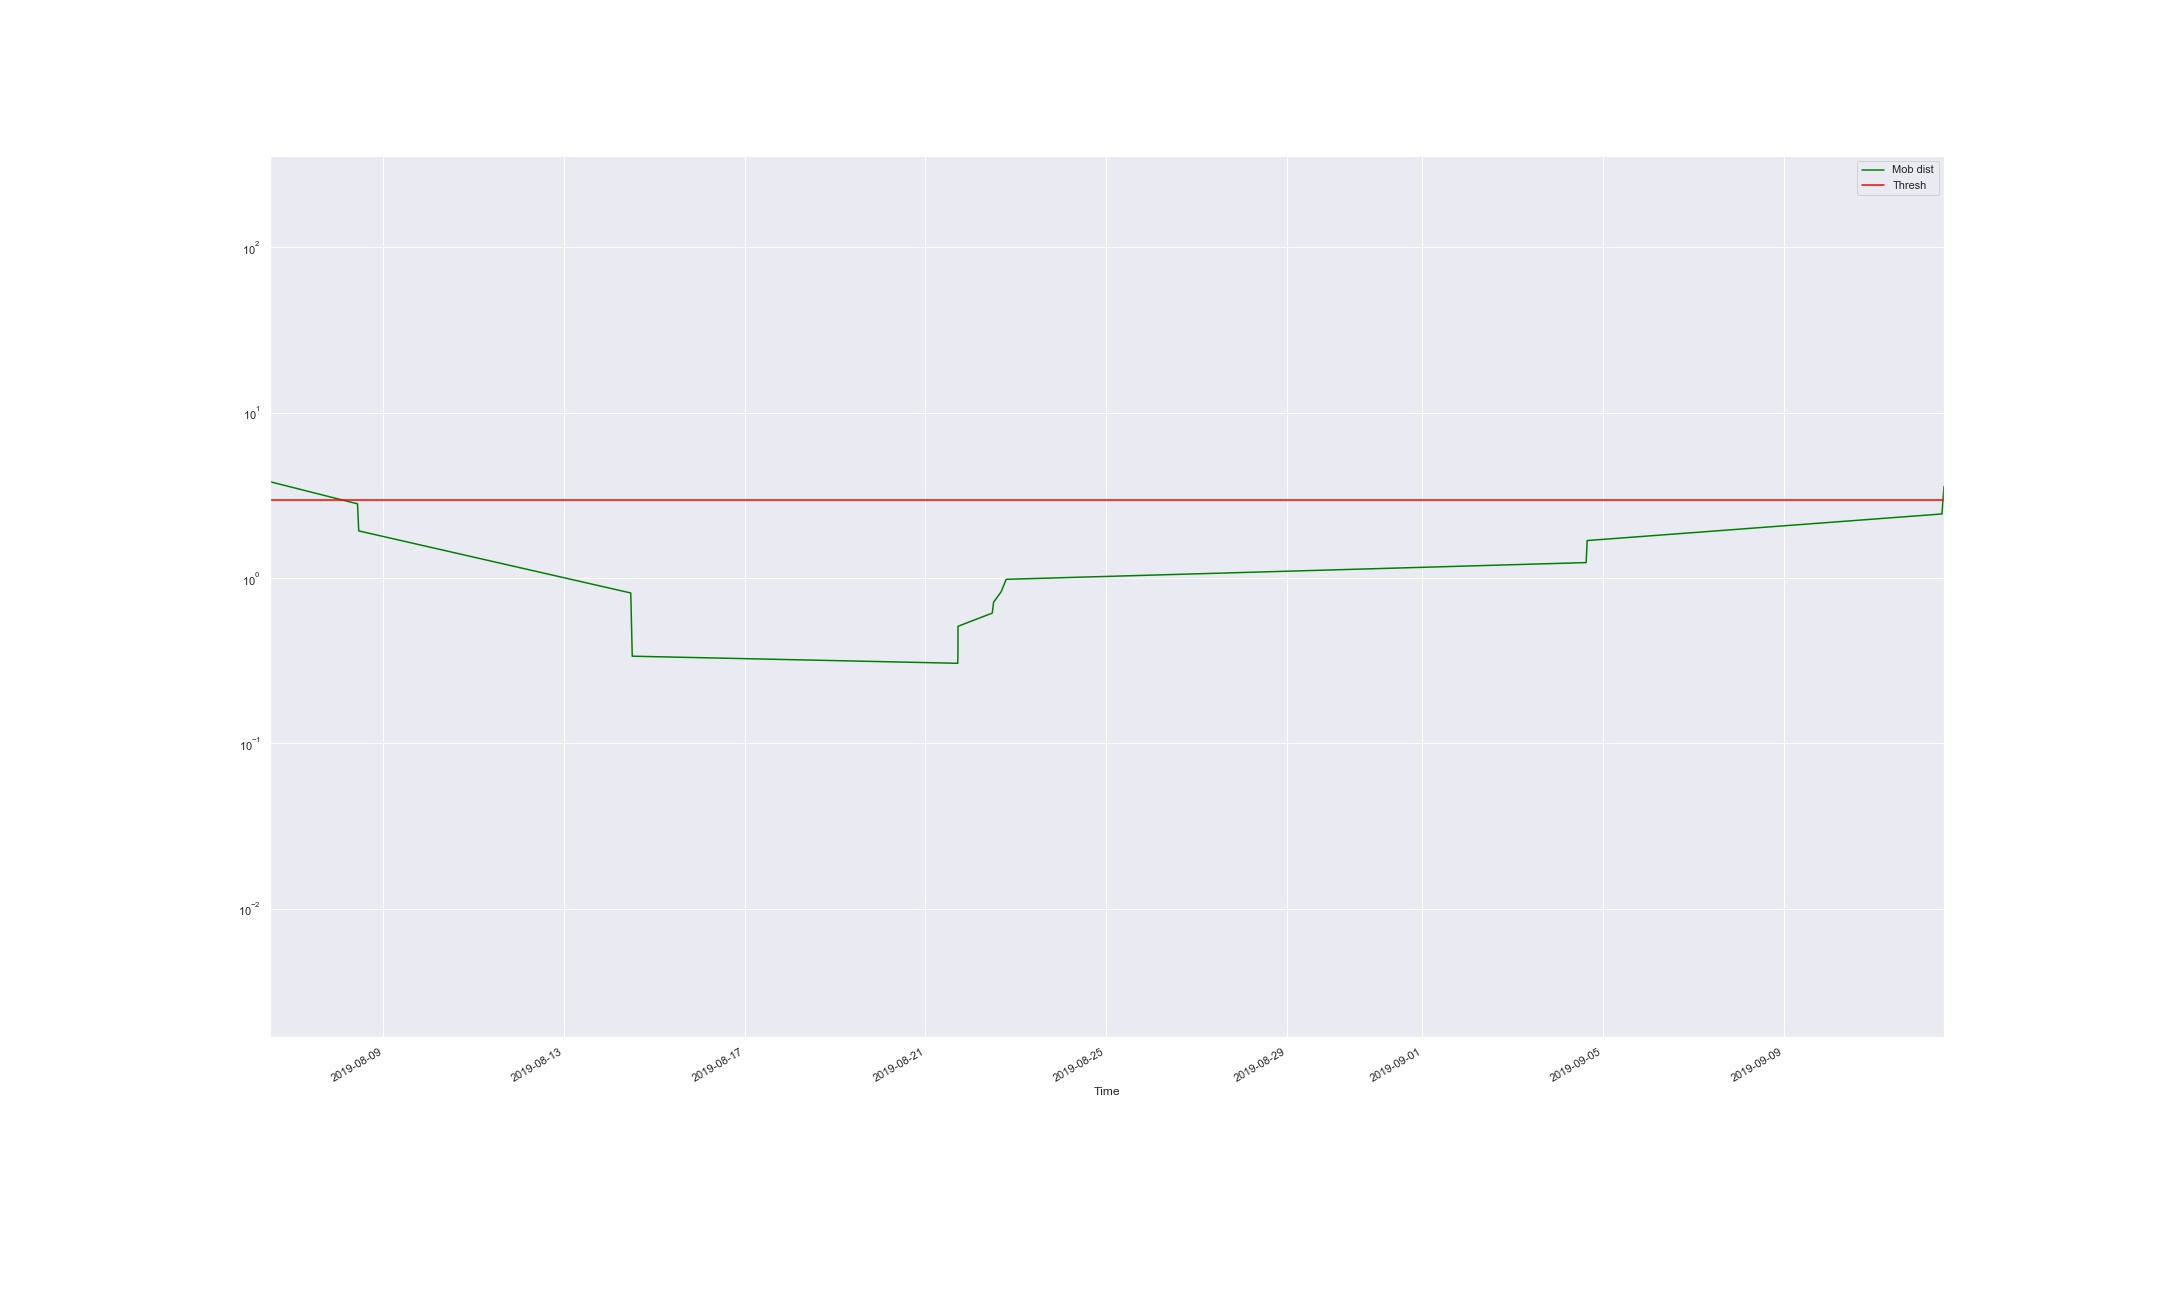

Source data for this figure (header and first rows):
Time, Mob dist, Thresh, Anomaly
2019-08-06 11:43:25.463, 3.819, 2.941, True
2019-08-08 10:13:39.212, 2.807, 2.941, False
2019-08-08 10:51:55.047, 1.926, 2.941, False
2019-08-14 11:24:28.504, 0.8116, 2.941, False
2019-08-14 12:11:47.729, 0.3366, 2.941, False
2019-08-21 17:09:54.005, 0.3049, 2.941, False
2019-08-21 17:09:59.976, 0.3132, 2.941, False
2019-08-21 17:13:23.013, 0.3381, 2.941, False
2019-08-21 17:13:49.995, 0.3483, 2.941, False
2019-08-21 17:15:23.968, 0.3606, 2.941, False
2019-08-21 17:15:57.003, 0.4163, 2.941, False
2019-08-21 17:16:06.992, 0.5104, 2.941, False
2019-08-22 11:28:42.887, 0.6135, 2.941, False
2019-08-22 12:11:37.981, 0.7145, 2.941, False
2019-08-22 16:13:04.901, 0.8257, 2.941, False
2019-08-22 18:51:37.565, 0.9815, 2.941, False
2019-09-04 15:01:58.538, 1.239, 2.941, False
2019-09-04 15:33:43.900, 1.684, 2.941, False
2019-09-12 12:04:27.507, 2.438, 2.941, False
2019-09-12 13:09:33.635, 3.58, 2.941, True
